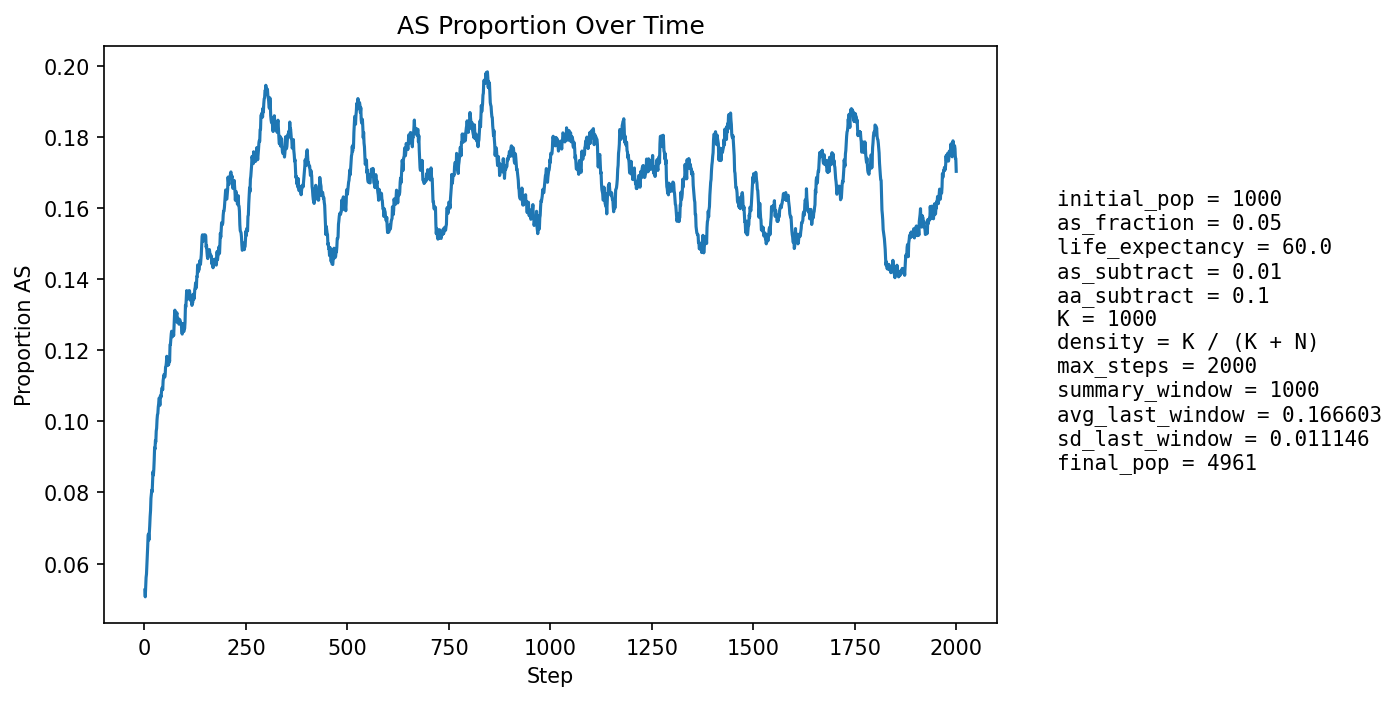

The table this chart was drawn from, first rows:
step, population_size, births, newborn_AA, newborn_AS, newborn_SS, prop_newborn_AA, prop_newborn_AS, prop_newborn_SS, prop_repro_AA, prop_repro_AS, prop_AS_population
1, 1179, 262, 249, 13, 0, 0.9504, 0.04962, 0.0, 0.9543, 0.04571, 0.05259
2, 1303, 241, 235, 6, 0, 0.9751, 0.0249, 0.0, 0.9544, 0.04563, 0.05065
3, 1411, 228, 215, 12, 1, 0.943, 0.05263, 0.004386, 0.9544, 0.04563, 0.05315
4, 1516, 222, 208, 14, 0, 0.9369, 0.06306, 0.0, 0.9402, 0.05981, 0.05607
5, 1665, 267, 251, 15, 1, 0.9401, 0.05618, 0.003745, 0.9391, 0.06092, 0.05706
6, 1833, 297, 278, 19, 0, 0.936, 0.06397, 0.0, 0.9456, 0.05436, 0.05947
7, 2016, 317, 295, 22, 0, 0.9306, 0.0694, 0.0, 0.9432, 0.05679, 0.0625
8, 2205, 332, 310, 22, 0, 0.9337, 0.06627, 0.0, 0.94, 0.06, 0.06485
9, 2412, 353, 327, 26, 0, 0.9263, 0.07365, 0.0, 0.9382, 0.06184, 0.06799
10, 2634, 378, 356, 22, 0, 0.9418, 0.0582, 0.0, 0.9349, 0.06512, 0.06834
11, 2867, 401, 383, 18, 0, 0.9551, 0.04489, 0.0, 0.9307, 0.06927, 0.06662
12, 3105, 420, 390, 29, 1, 0.9286, 0.06905, 0.002381, 0.9329, 0.06708, 0.0686
13, 3327, 414, 384, 30, 0, 0.9275, 0.07246, 0.0, 0.9287, 0.07126, 0.07063
14, 3537, 417, 383, 34, 0, 0.9185, 0.08153, 0.0, 0.9247, 0.0753, 0.07323
15, 3740, 427, 392, 35, 0, 0.918, 0.08197, 0.0, 0.9277, 0.07231, 0.07487
16, 3932, 440, 397, 42, 1, 0.9023, 0.09545, 0.002273, 0.9266, 0.07342, 0.07833
17, 4106, 445, 410, 35, 0, 0.9213, 0.07865, 0.0, 0.9243, 0.07566, 0.0794
18, 4264, 447, 413, 34, 0, 0.9239, 0.07606, 0.0, 0.9219, 0.07807, 0.08068
19, 4403, 449, 423, 26, 0, 0.9421, 0.05791, 0.0, 0.92, 0.08002, 0.08017
20, 4531, 451, 408, 42, 1, 0.9047, 0.09313, 0.002217, 0.9155, 0.08446, 0.0832
21, 4647, 453, 408, 45, 0, 0.9007, 0.09934, 0.0, 0.9146, 0.08536, 0.08586
22, 4748, 453, 423, 30, 0, 0.9338, 0.06623, 0.0, 0.9131, 0.08685, 0.08488
23, 4826, 450, 409, 38, 3, 0.9089, 0.08444, 0.006667, 0.9131, 0.08691, 0.08641
24, 4894, 449, 403, 45, 1, 0.8976, 0.1002, 0.002227, 0.9101, 0.08993, 0.08909
25, 4946, 449, 395, 51, 3, 0.8797, 0.1136, 0.006682, 0.9062, 0.0938, 0.0926
26, 4989, 449, 414, 34, 1, 0.922, 0.07572, 0.002227, 0.9083, 0.09173, 0.0922
27, 5019, 448, 400, 46, 2, 0.8929, 0.1027, 0.004464, 0.908, 0.09199, 0.09464
28, 5041, 447, 411, 34, 2, 0.9195, 0.07606, 0.004474, 0.9071, 0.09287, 0.09423
29, 5058, 446, 395, 51, 0, 0.8857, 0.1143, 0.0, 0.902, 0.098, 0.09727
30, 5069, 445, 402, 42, 1, 0.9034, 0.09438, 0.002247, 0.9027, 0.09729, 0.09805
31, 5076, 443, 394, 49, 0, 0.8894, 0.1106, 0.0, 0.897, 0.103, 0.1005
32, 5077, 442, 394, 46, 2, 0.8914, 0.1041, 0.004525, 0.8995, 0.1005, 0.1018
33, 5077, 441, 403, 38, 0, 0.9138, 0.08617, 0.0, 0.8971, 0.1029, 0.1022
34, 5067, 440, 391, 45, 4, 0.8886, 0.1023, 0.009091, 0.8935, 0.1065, 0.104
35, 5060, 440, 397, 43, 0, 0.9023, 0.09773, 0.0, 0.89, 0.11, 0.1049
36, 5051, 440, 393, 46, 1, 0.8932, 0.1045, 0.002273, 0.8893, 0.1107, 0.1065
37, 5041, 440, 398, 41, 1, 0.9045, 0.09318, 0.002273, 0.8929, 0.1071, 0.1065
38, 5034, 439, 410, 29, 0, 0.9339, 0.06606, 0.0, 0.8899, 0.1101, 0.1045
39, 5021, 439, 383, 53, 3, 0.8724, 0.1207, 0.006834, 0.8901, 0.1099, 0.1071
40, 5015, 439, 395, 44, 0, 0.8998, 0.1002, 0.0, 0.8868, 0.1132, 0.1073
41, 5007, 438, 397, 41, 0, 0.9064, 0.09361, 0.0, 0.8896, 0.1104, 0.1069
42, 5000, 438, 388, 49, 1, 0.8858, 0.1119, 0.002283, 0.8943, 0.1057, 0.1084
43, 4993, 438, 388, 47, 3, 0.8858, 0.1073, 0.006849, 0.8923, 0.1077, 0.1094
44, 4991, 439, 395, 43, 1, 0.8998, 0.09795, 0.002278, 0.8923, 0.1077, 0.1094
45, 4986, 438, 397, 39, 2, 0.9064, 0.08904, 0.004566, 0.8915, 0.1085, 0.1089
46, 4980, 439, 380, 56, 3, 0.8656, 0.1276, 0.006834, 0.89, 0.11, 0.1114
47, 4978, 439, 388, 49, 2, 0.8838, 0.1116, 0.004556, 0.8884, 0.1116, 0.1123
48, 4976, 439, 388, 50, 1, 0.8838, 0.1139, 0.002278, 0.8891, 0.1109, 0.1131
49, 4975, 439, 395, 43, 1, 0.8998, 0.09795, 0.002278, 0.8898, 0.1102, 0.1128
50, 4972, 438, 394, 40, 4, 0.8995, 0.09132, 0.009132, 0.882, 0.118, 0.1124
51, 4971, 439, 393, 44, 2, 0.8952, 0.1002, 0.004556, 0.8828, 0.1172, 0.1131
52, 4970, 439, 383, 54, 2, 0.8724, 0.123, 0.004556, 0.8809, 0.1191, 0.1153
53, 4970, 439, 390, 47, 2, 0.8884, 0.1071, 0.004556, 0.8808, 0.1192, 0.1155
54, 4969, 438, 389, 49, 0, 0.8881, 0.1119, 0.0, 0.8834, 0.1166, 0.1165
55, 4970, 438, 384, 53, 1, 0.8767, 0.121, 0.002283, 0.8842, 0.1158, 0.1183
56, 4967, 439, 402, 34, 3, 0.9157, 0.07745, 0.006834, 0.8802, 0.1198, 0.116
57, 4967, 439, 386, 53, 0, 0.8793, 0.1207, 0.0, 0.8782, 0.1218, 0.1178
58, 4968, 439, 401, 37, 1, 0.9134, 0.08428, 0.002278, 0.8808, 0.1192, 0.1157
59, 4969, 439, 391, 47, 1, 0.8907, 0.1071, 0.002278, 0.8793, 0.1207, 0.1161
60, 4970, 438, 393, 45, 0, 0.8973, 0.1027, 0.0, 0.8842, 0.1158, 0.1161
... 1,940 more rows
